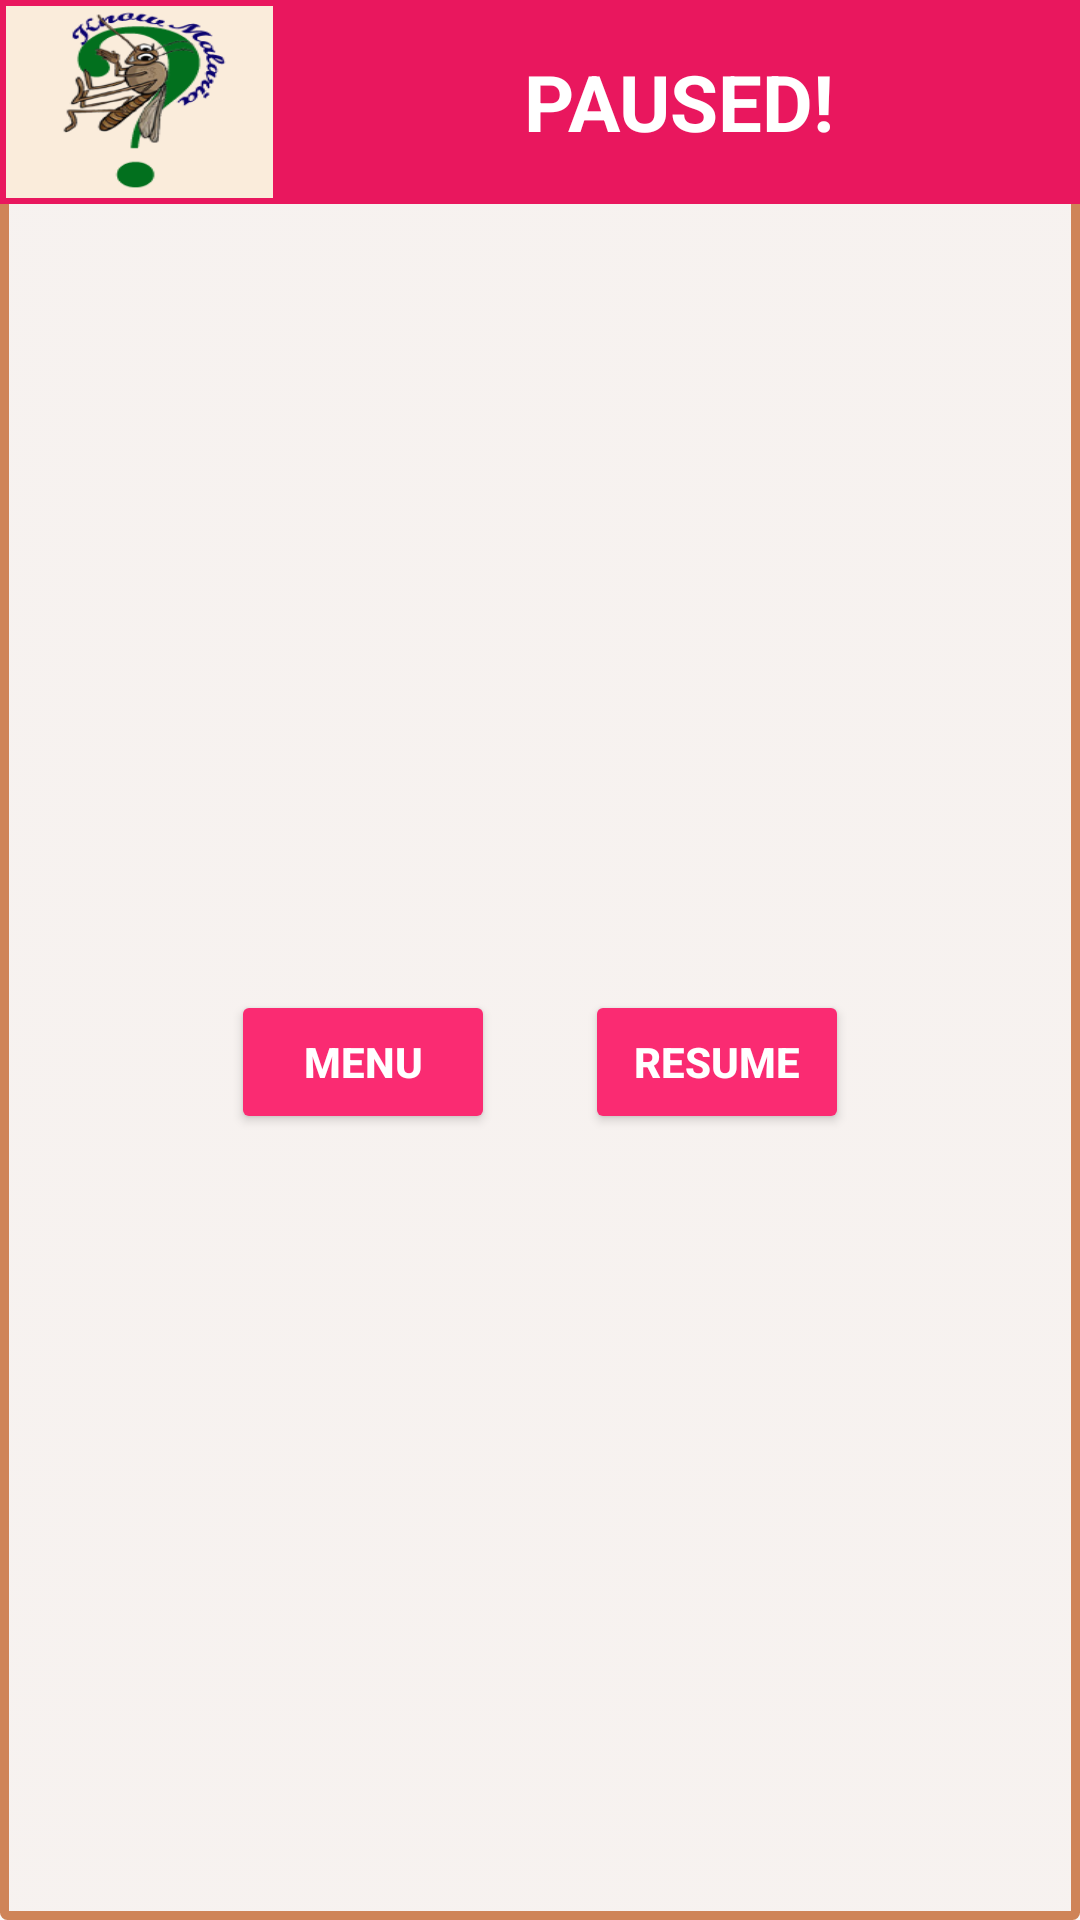

Android layout source for this screen:
<!-- AndroidManifest.xml: application theme AppTheme -->
<!-- res/layout/activity_pause.xml -->
<LinearLayout xmlns:android="http://schemas.android.com/apk/res/android"
    xmlns:tools="http://schemas.android.com/tools"
    android:layout_width="match_parent"
    android:layout_marginStart="16dp"
    android:layout_marginEnd="16dp"
    android:layout_height="wrap_content"
    android:layout_gravity="center"
    android:orientation="vertical"
    android:background="@drawable/layout_congrats">

    <LinearLayout
        android:background="#E9175E"
        android:layout_width="match_parent"
        android:layout_height="68dp"
        android:orientation="horizontal">

        <ImageView
            android:layout_width="0dp"
            android:layout_height="match_parent"
            android:layout_weight="1"
            android:scaleType="fitXY"
            android:layout_margin="2dp"
            android:src="@drawable/ic_launcher"/>

        <LinearLayout
            android:layout_width="0dp"
            android:layout_height="match_parent"
            android:layout_weight="3"
            android:gravity="center_vertical"
            android:orientation="vertical">

            <TextView
                android:id="@+id/txtHeader"
                android:layout_width="match_parent"
                android:layout_height="wrap_content"
                android:text="PAUSED!"
                android:textStyle="bold"
                android:textColor="@android:color/white"
                android:textSize="26sp"
                android:background="#E9175E"
                android:gravity="center"/>

        </LinearLayout>

    </LinearLayout>

    <RelativeLayout
        android:layout_width="match_parent"
        android:layout_height="0dp"
        android:layout_weight="9.5"
        android:paddingTop="10dp"
        android:paddingBottom="10dp"
        android:gravity="center">

        <Button
            android:id="@+id/btnMenu"
            android:layout_width="wrap_content"
            android:layout_height="wrap_content"
            android:theme="@style/btnBg"
            android:layout_marginEnd="30dp"
            android:text="MENU"/>


        <Button
            android:id="@+id/btnResume"
            android:layout_width="wrap_content"
            android:layout_height="wrap_content"
            android:layout_toRightOf="@id/btnMenu"
            android:theme="@style/btnBg"
            android:text="RESUME"/>
    </RelativeLayout>
</LinearLayout>
<!-- resources referenced by this layout -->
<resources>
  <!-- drawable ic_launcher: png bitmap (drawable, 18561 bytes) -->
  <!-- drawable layout_congrats (drawable) -->
  <?xml version="1.0" encoding="utf-8"?>
  <selector xmlns:android="http://schemas.android.com/apk/res/android">
      <item>
          <shape android:shape="rectangle">
              <gradient android:startColor="#8bf4ebe7"
                  android:endColor="#8bf4ebe7"
                  android:angle="270" />
              <corners android:radius="1dp"/>
              <stroke android:width="3dp" android:color="#cf8458" />
          </shape>
      </item>
  
  </selector>
  <style name="btnBg" parent="Widget.AppCompat.Button.Colored">
          <item name="colorButtonNormal">@color/colorAccent</item>
          <item name="android:textColor">#ffffff</item>
          <item name="android:textStyle">bold</item>
      </style>
  <style name="AppTheme" parent="Theme.AppCompat.Light.NoActionBar">
          
          <item name="colorPrimary">@color/colorPrimary</item>
          <item name="colorPrimaryDark">@color/colorPrimaryDark</item>
          <item name="colorAccent">@color/colorAccent</item>
      </style>
  <color name="colorAccent">#fa2b72</color>
  <color name="colorPrimary">#58595b</color>
  <color name="colorPrimaryDark">#3e3f40</color>
</resources>
